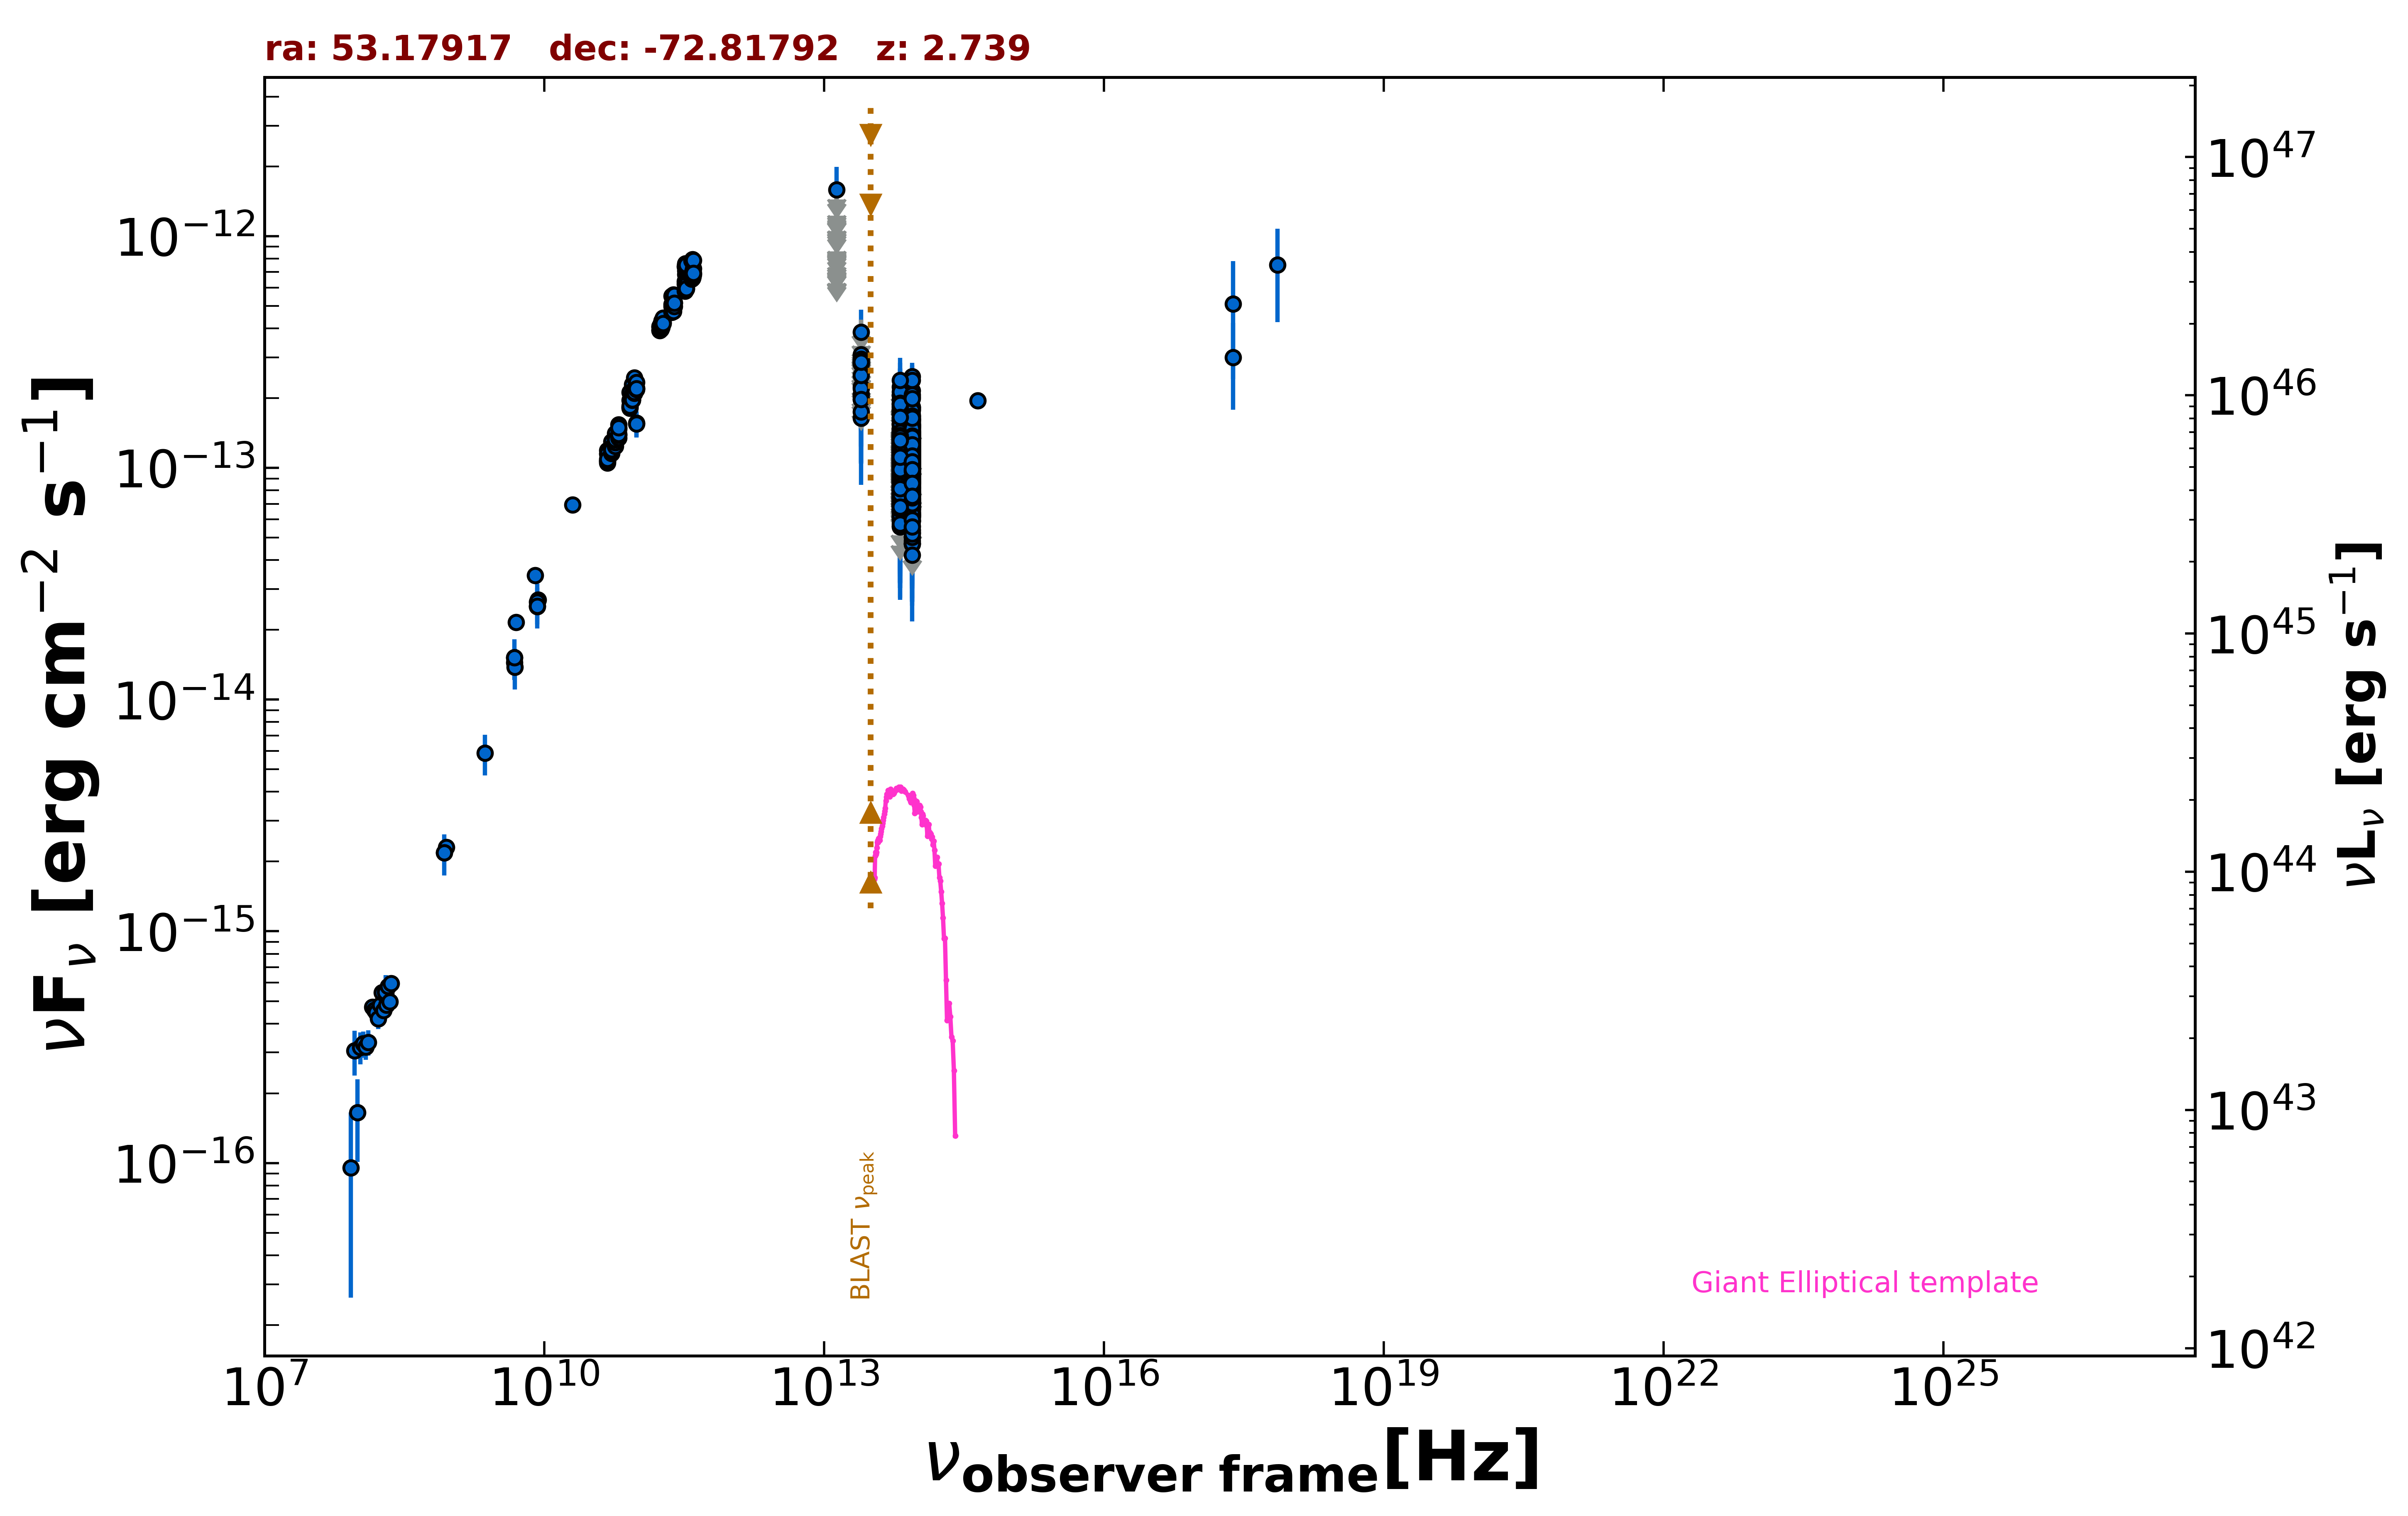

Source data for this figure (header and first rows):
freq., flux, err_flux, MJD_start, MJD_end, flag, catalog, reference
8.870e+08, 2.309e-15, 1.660e-16, 55000, 55000, , RACS, Hale et al. 2021  PASA  38  e058
8.430e+08, 2.186e-15, 6.600e-17, 55000, 55000, , SUMSS, Manch et al. 2003  MNRAS  342  1117
2.418e+17, 5.108e-13, 2.685e-13, 55000, 55000, , XMMSL2, Saxton et al. 2008  A&A  480  611
7.253e+17, 7.508e-13, 3.252e-13, 55000, 55000, , XMMSL2, Saxton et al. 2008  A&A  480  611
2.418e+17, 2.998e-13, 1.216e-13, 55000, 55000, , RASS, Boller et al. 2016  A&A  103  1
5.000e+09, 2.155e-14, 1.100e-15, 55000, 55000, , AT20G, Murphy et al. 2010  MNRAS  402  2403
8.000e+09, 3.432e-14, 1.760e-15, 55000, 55000, , AT20G, Murphy et al. 2010  MNRAS  402  2403
2.000e+10, 6.940e-14, 3.400e-15, 55000, 55000, , AT20G, Murphy et al. 2010  MNRAS  402  2403
4.800e+09, 1.517e-14, 3.850e-16, 55000, 55000, , ATPMN, McConnell et al. 2012  MNRAS  422  1527
8.600e+09, 2.700e-14, 1.465e-15, 55000, 55000, , ATPMN, McConnell et al. 2012  MNRAS  422  1527
8.400e+09, 2.525e-14, 0.000e+00, 55000, 55000, , CRATES, Healey et al. 2007  ApJS  171  61
4.800e+09, 1.445e-14, 8.150e-16, 55000, 55000, , PMN, Griffith et al. 1993-1996  VizieR  VIII/…
9.744e+10, 1.559e-13, 1.950e-14, 56904, 56904, , ALMA, Bonato et al. 2019  MNRAS  485  1188
9.744e+10, 1.549e-13, 1.950e-14, 56912, 56912, , ALMA, Bonato et al. 2019  MNRAS  485  1188
8.817e+13, 7.797e-14, 1.435e-15, 55000, 55000, , UNWISE, Schlafly et al. 2019  ApJS  240  30
6.517e+13, 8.905e-14, 2.120e-15, 55000, 55000, , UNWISE, Schlafly et al. 2019  ApJS  240  30
8.817e+13, 8.703e-14, 3.290e-15, 55000, 55000, , WISE, Wright et al. 2010  AJ  140  1868
6.517e+13, 8.178e-14, 3.995e-15, 55000, 55000, , WISE, Wright et al. 2010  AJ  140  1868
2.498e+13, 1.640e-13, 2.010e-14, 55000, 55000, , WISE, Wright et al. 2010  AJ  140  1868
1.363e+13, 2.120e-13, 8.725e-14, 55000, 55000, , WISE, Wright et al. 2010  AJ  140  1868
8.817e+13, 9.013e-14, 2.481e-14, 56968, 56968, , NEOWISE, Mainzer et al. 2014  ApJ  792  30
6.517e+13, 1.374e-13, 4.025e-14, 56968, 56968, , NEOWISE, Mainzer et al. 2014  ApJ  792  30
8.817e+13, 1.628e-13, 2.725e-14, 56970, 56970, , NEOWISE, Mainzer et al. 2014  ApJ  792  30
6.517e+13, 6.897e-14, 3.121e-14, 56970, 56970, , NEOWISE, Mainzer et al. 2014  ApJ  792  30
8.817e+13, 7.857e-14, 2.042e-14, 56971, 56971, , NEOWISE, Mainzer et al. 2014  ApJ  792  30
6.517e+13, 8.029e-14, 3.248e-14, 56971, 56971, , NEOWISE, Mainzer et al. 2014  ApJ  792  30
8.817e+13, 1.185e-13, 1.950e-14, 56969, 56969, , NEOWISE, Mainzer et al. 2014  ApJ  792  30
6.517e+13, 1.165e-13, 3.514e-14, 56969, 56969, , NEOWISE, Mainzer et al. 2014  ApJ  792  30
8.817e+13, 1.308e-13, 3.455e-14, 56968, 56968, , NEOWISE, Mainzer et al. 2014  ApJ  792  30
6.517e+13, 8.021e-14, 3.311e-14, 56968, 56968, , NEOWISE, Mainzer et al. 2014  ApJ  792  30
8.817e+13, 1.054e-13, 2.001e-14, 56969, 56969, , NEOWISE, Mainzer et al. 2014  ApJ  792  30
6.517e+13, 1.685e-13, 0.000e+00, 56969, 56969, UL, NEOWISE, Mainzer et al. 2014  ApJ  792  30
8.817e+13, 9.928e-14, 1.943e-14, 56968, 56968, , NEOWISE, Mainzer et al. 2014  ApJ  792  30
6.517e+13, 9.117e-14, 3.363e-14, 56968, 56968, , NEOWISE, Mainzer et al. 2014  ApJ  792  30
8.817e+13, 1.496e-13, 3.120e-14, 56968, 56968, , NEOWISE, Mainzer et al. 2014  ApJ  792  30
6.517e+13, 9.951e-14, 0.000e+00, 56968, 56968, UL, NEOWISE, Mainzer et al. 2014  ApJ  792  30
8.817e+13, 1.214e-13, 2.365e-14, 56970, 56970, , NEOWISE, Mainzer et al. 2014  ApJ  792  30
6.517e+13, 1.200e-13, 3.597e-14, 56970, 56970, , NEOWISE, Mainzer et al. 2014  ApJ  792  30
8.817e+13, 8.639e-14, 2.499e-14, 56969, 56969, , NEOWISE, Mainzer et al. 2014  ApJ  792  30
6.517e+13, 8.951e-14, 3.120e-14, 56969, 56969, , NEOWISE, Mainzer et al. 2014  ApJ  792  30
8.817e+13, 1.032e-13, 2.156e-14, 56969, 56969, , NEOWISE, Mainzer et al. 2014  ApJ  792  30
6.517e+13, 9.850e-14, 4.809e-14, 56969, 56969, , NEOWISE, Mainzer et al. 2014  ApJ  792  30
8.817e+13, 8.411e-14, 2.051e-14, 56969, 56969, , NEOWISE, Mainzer et al. 2014  ApJ  792  30
6.517e+13, 7.275e-14, 3.448e-14, 56969, 56969, , NEOWISE, Mainzer et al. 2014  ApJ  792  30
8.817e+13, 1.413e-13, 2.155e-14, 56970, 56970, , NEOWISE, Mainzer et al. 2014  ApJ  792  30
6.517e+13, 1.013e-13, 3.193e-14, 56970, 56970, , NEOWISE, Mainzer et al. 2014  ApJ  792  30
8.817e+13, 7.594e-14, 3.062e-14, 56970, 56970, , NEOWISE, Mainzer et al. 2014  ApJ  792  30
6.517e+13, 1.001e-13, 3.568e-14, 56970, 56970, , NEOWISE, Mainzer et al. 2014  ApJ  792  30
8.817e+13, 6.583e-14, 2.096e-14, 56970, 56970, , NEOWISE, Mainzer et al. 2014  ApJ  792  30
6.517e+13, 1.444e-13, 3.610e-14, 56970, 56970, , NEOWISE, Mainzer et al. 2014  ApJ  792  30
8.817e+13, 1.049e-13, 2.240e-14, 56970, 56970, , NEOWISE, Mainzer et al. 2014  ApJ  792  30
6.517e+13, 9.555e-14, 3.827e-14, 56970, 56970, , NEOWISE, Mainzer et al. 2014  ApJ  792  30
8.817e+13, 1.028e-13, 2.222e-14, 56969, 56969, , NEOWISE, Mainzer et al. 2014  ApJ  792  30
6.517e+13, 7.156e-14, 3.648e-14, 56969, 56969, , NEOWISE, Mainzer et al. 2014  ApJ  792  30
8.817e+13, 1.051e-13, 2.166e-14, 56968, 56968, , NEOWISE, Mainzer et al. 2014  ApJ  792  30
6.517e+13, 1.077e-13, 3.587e-14, 56968, 56968, , NEOWISE, Mainzer et al. 2014  ApJ  792  30
8.817e+13, 6.077e-14, 2.052e-14, 56971, 56971, , NEOWISE, Mainzer et al. 2014  ApJ  792  30
6.517e+13, 1.545e-13, 3.370e-14, 56971, 56971, , NEOWISE, Mainzer et al. 2014  ApJ  792  30
8.817e+13, 1.170e-13, 2.242e-14, 56968, 56968, , NEOWISE, Mainzer et al. 2014  ApJ  792  30
6.517e+13, 1.483e-13, 5.265e-14, 56968, 56968, , NEOWISE, Mainzer et al. 2014  ApJ  792  30
... 1,132 more rows
